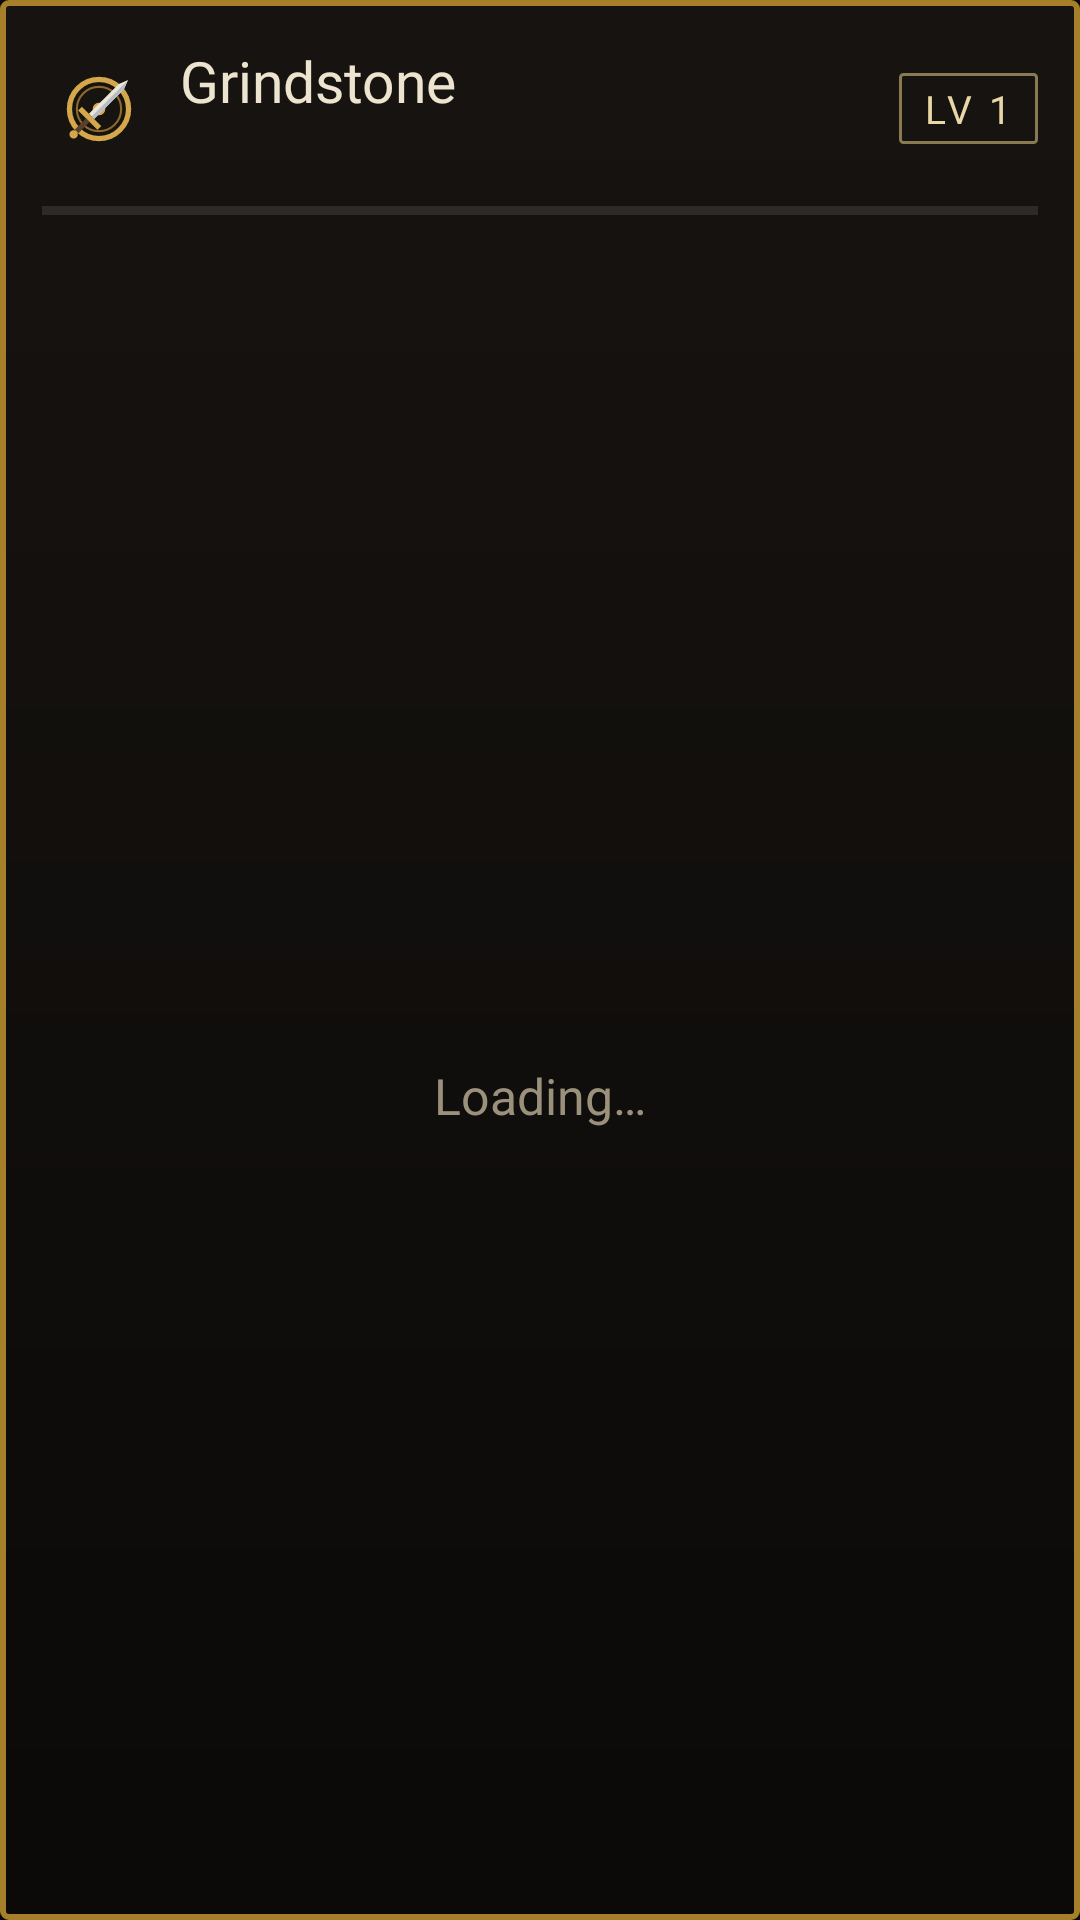

Here is an Android app screen rendered from its layout file. Give the layout XML and the strings, colors and styles it references.
<!-- AndroidManifest.xml: application theme AppTheme -->
<!-- res/layout/widget.xml -->
<?xml version="1.0" encoding="utf-8"?>
<LinearLayout xmlns:android="http://schemas.android.com/apk/res/android"
    android:id="@+id/w_root"
    android:layout_width="match_parent"
    android:layout_height="match_parent"
    android:background="@drawable/widget_bg"
    android:orientation="vertical"
    android:padding="14dp">

    <LinearLayout
        android:id="@+id/w_header"
        android:layout_width="match_parent"
        android:layout_height="wrap_content"
        android:orientation="vertical">

        <LinearLayout
            android:layout_width="match_parent"
            android:layout_height="wrap_content"
            android:gravity="center_vertical"
            android:orientation="horizontal">

            <ImageView
                android:layout_width="38dp"
                android:layout_height="38dp"
                android:src="@drawable/ic_emblem" />

            <LinearLayout
                android:layout_width="0dp"
                android:layout_height="wrap_content"
                android:layout_weight="1"
                android:layout_marginStart="8dp"
                android:orientation="vertical">

                <TextView
                    android:id="@+id/w_name"
                    android:layout_width="wrap_content"
                    android:layout_height="wrap_content"
                    android:ellipsize="end"
                    android:fontFamily="@font/jersey15"
                    android:singleLine="true"
                    android:text="Grindstone"
                    android:textColor="@color/text"
                    android:textSize="19sp" />

                <TextView
                    android:id="@+id/w_title"
                    android:layout_width="wrap_content"
                    android:layout_height="wrap_content"
                    android:ellipsize="end"
                    android:singleLine="true"
                    android:text=""
                    android:textColor="@color/mute"
                    android:fontFamily="@font/jersey15"
                    android:textSize="14sp" />
            </LinearLayout>

            <TextView
                android:id="@+id/w_level"
                android:layout_width="wrap_content"
                android:layout_height="wrap_content"
                android:background="@drawable/lv_badge"
                android:paddingStart="8dp"
                android:paddingTop="3dp"
                android:paddingEnd="8dp"
                android:paddingBottom="3dp"
                android:text="LV 1"
                android:textColor="@color/gold2"
                android:textSize="13sp"
                android:fontFamily="@font/jersey15"
                android:letterSpacing="0.1" />
        </LinearLayout>

        <ProgressBar
            android:id="@+id/w_xp"
            style="@android:style/Widget.ProgressBar.Horizontal"
            android:layout_width="match_parent"
            android:layout_height="3dp"
            android:layout_marginTop="10dp"
            android:max="100"
            android:progress="0"
            android:progressDrawable="@drawable/xp_bar" />

        <TextView
            android:id="@+id/w_meta"
            android:layout_width="match_parent"
            android:layout_height="wrap_content"
            android:layout_marginTop="4dp"
            android:singleLine="true"
            android:text=""
            android:textColor="@color/mute"
            android:textSize="13.5sp" />
    </LinearLayout>

    <FrameLayout
        android:layout_width="match_parent"
        android:layout_height="0dp"
        android:layout_weight="1"
        android:layout_marginTop="10dp">

        <ListView
            android:id="@+id/w_list"
            android:layout_width="match_parent"
            android:layout_height="match_parent"
            android:divider="@null"
            android:dividerHeight="0dp"
            android:scrollbars="none" />

        <TextView
            android:id="@+id/w_empty"
            android:layout_width="match_parent"
            android:layout_height="match_parent"
            android:gravity="center"
            android:text="Loading…"
            android:textColor="@color/mute"
            android:textSize="16.5sp" />
    </FrameLayout>
</LinearLayout>
<!-- resources referenced by this layout -->
<resources>
  <color name="gold2">#FFE9D7A6</color>
  <color name="mute">#FF9B907C</color>
  <color name="text">#FFECE4CF</color>
  <!-- drawable ic_emblem (drawable) -->
  <vector xmlns:android="http://schemas.android.com/apk/res/android"
      android:width="108dp" android:height="108dp" android:viewportWidth="108" android:viewportHeight="108">
      <path android:fillColor="#00000000" android:strokeColor="#FFD4A84A" android:strokeWidth="5"
          android:pathData="M26,54 a28,28 0 1,0 56,0 a28,28 0 1,0 -56,0" />
      <path android:fillColor="#00000000" android:strokeColor="#FF8C6A2A" android:strokeWidth="2"
          android:pathData="M33,54 a21,21 0 1,0 42,0 a21,21 0 1,0 -42,0" />
      <path android:fillColor="#FFD4A84A" android:pathData="M48,54 a6,6 0 1,0 12,0 a6,6 0 1,0 -12,0" />
      <group android:rotation="45" android:pivotX="54" android:pivotY="54">
          <path android:fillColor="#FFECE6DA" android:pathData="M50.5,24 L54,15 L57.5,24 L57.5,64 L50.5,64 Z" />
          <path android:fillColor="#FFB7BBC4" android:pathData="M54,17 L57.5,24 L57.5,64 L54,64 Z" />
          <path android:fillColor="#FFD4A84A" android:pathData="M41,64 L67,64 L67,69 L41,69 Z" />
          <path android:fillColor="#FF5A3D2B" android:pathData="M51.5,69 L56.5,69 L56.5,84 L51.5,84 Z" />
          <path android:fillColor="#FFD4A84A" android:pathData="M50,88 a4,4 0 1,0 8,0 a4,4 0 1,0 -8,0" />
      </group>
  </vector>
  <!-- drawable lv_badge (drawable) -->
  <shape xmlns:android="http://schemas.android.com/apk/res/android" android:shape="rectangle">
      <solid android:color="#00000000" />
      <corners android:radius="1dp" />
      <stroke android:width="1dp" android:color="#FF8A7A52" />
  </shape>
  <!-- drawable widget_bg (drawable) -->
  <shape xmlns:android="http://schemas.android.com/apk/res/android" android:shape="rectangle">
      <gradient android:angle="270" android:startColor="#F5171310" android:endColor="#F50A0908" />
      <corners android:radius="2dp" />
      <stroke android:width="2dp" android:color="#FFA67F2B" />
  </shape>
  <!-- drawable xp_bar (drawable) -->
  <layer-list xmlns:android="http://schemas.android.com/apk/res/android">
      <item android:id="@android:id/background">
          <shape><solid android:color="#1AFFFFFF" /></shape>
      </item>
      <item android:id="@android:id/progress">
          <clip><shape><gradient android:startColor="#FF8A7A52" android:endColor="#FFE9D7A6" /></shape></clip>
      </item>
  </layer-list>
  <style name="AppTheme" parent="android:Theme.Material.NoActionBar">
          <item name="android:windowBackground">@color/bg</item>
          <item name="android:statusBarColor">@color/status</item>
          <item name="android:navigationBarColor">@color/nav</item>
          <item name="android:colorAccent">@color/gold</item>
          <item name="android:colorPrimary">@color/status</item>
          <item name="android:windowSplashScreenBackground">@color/bg</item>
      </style>
  <color name="bg">#FF0A0908</color>
  <color name="status">#FF0F0C0A</color>
  <color name="nav">#FF0A0908</color>
  <color name="gold">#FFC8B27A</color>
</resources>
